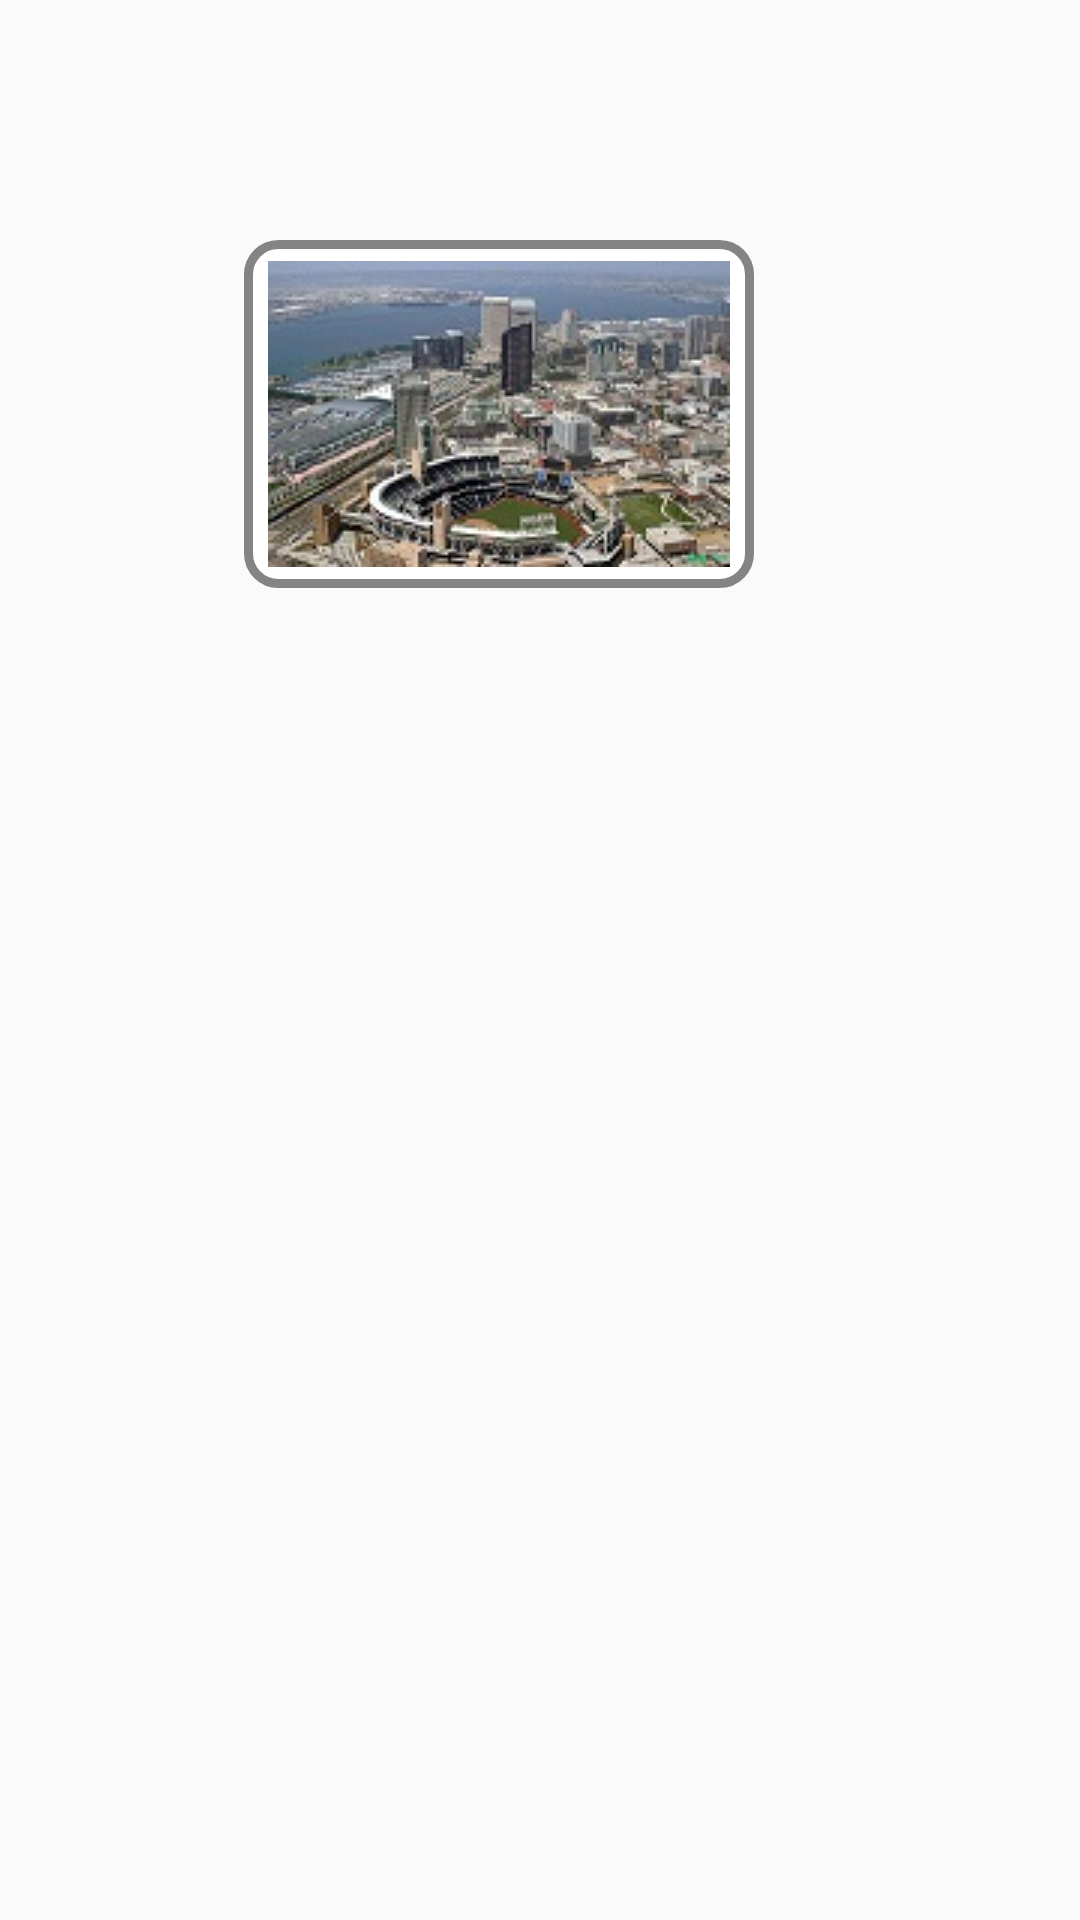

Write the Android layout XML for this screen, with the resource values it uses.
<!-- AndroidManifest.xml: application theme AppTheme -->
<!-- res/layout/activity_nivel_uno_prueba.xml -->
<?xml version="1.0" encoding="utf-8"?>
<android.support.constraint.ConstraintLayout xmlns:android="http://schemas.android.com/apk/res/android"
    xmlns:app="http://schemas.android.com/apk/res-auto"
    xmlns:tools="http://schemas.android.com/tools"
    android:layout_width="match_parent"
    android:layout_height="match_parent"
    tools:context=".NivelUnoPrueba">

    <ImageButton
        android:id="@+id/imageButton2"
        android:layout_width="170dp"
        android:layout_height="116dp"
        android:layout_marginStart="35dp"
        android:layout_marginTop="80dp"
        android:layout_marginEnd="99dp"
        android:background="@drawable/redondo"
        app:layout_constraintEnd_toEndOf="parent"
        app:layout_constraintHorizontal_bias="0.826"
        app:layout_constraintStart_toStartOf="parent"
        app:layout_constraintTop_toTopOf="parent"
        app:srcCompat="@drawable/prueba" />
</android.support.constraint.ConstraintLayout>
<!-- resources referenced by this layout -->
<resources>
  <!-- drawable prueba: jpg bitmap (drawable, 12814 bytes) -->
  <!-- drawable redondo (drawable) -->
  <?xml version="1.0" encoding="utf-8"?>
  <shape xmlns:android="http://schemas.android.com/apk/res/android"
  
      android:shape="rectangle">
      <size android:width="74dp" android:height="74dp"></size>
      <solid android:color="#FFFFFF"></solid>
      <item android:color="#CFD8DD" android:state_pressed="true">
      </item>
  
      <stroke android:width="3dp"
          android:color="#848484"/>
  
      <corners android:radius="30px"/>
  
  </shape>
  <style name="AppTheme" parent="Theme.AppCompat.Light.DarkActionBar">
          
          <item name="colorPrimary">@color/colorPrimary</item>
          <item name="colorPrimaryDark">@color/colorPrimaryDark</item>
          <item name="colorAccent">@color/colorAccent</item>
      </style>
  <color name="colorPrimary">#00bcd4</color>
  <color name="colorPrimaryDark">#008ba3</color>
  <color name="colorAccent">#62efff</color>
</resources>
